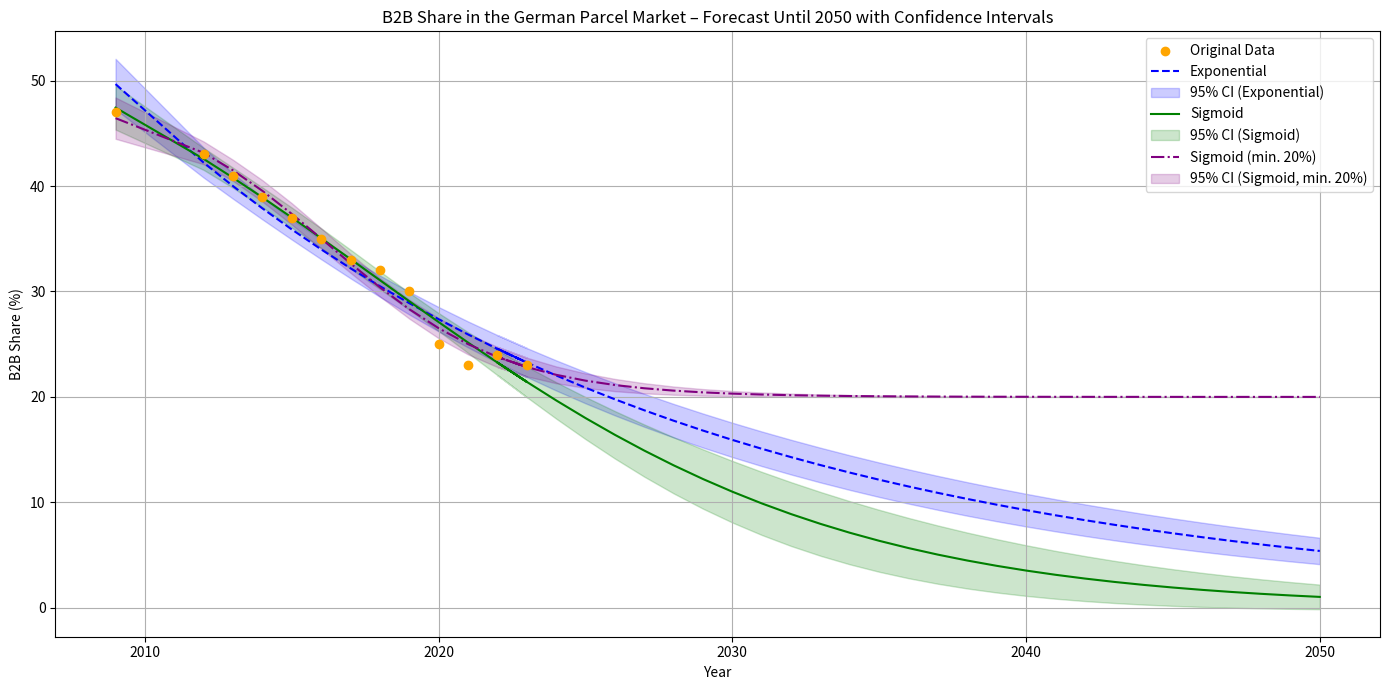

This figure's Python source: (Note: this script raises an exception after producing the figure.)
import pandas as pd
import numpy as np
from scipy.optimize import curve_fit
import matplotlib.pyplot as plt

rng = np.random.default_rng(seed=42)

# Create a dictionary containing B2B share (%) data per year and respective sources
b2b_data = {
    "year": [2009, 2012, 2013, 2014, 2015, 2016, 2017, 2018, 2019, 2020, 2021, 2022, 2023],
    "B2B (%)": [47, 43, 41, 39, 37, 35, 33, 32, 30, 25, 23, 24, 23],
    "Quelle": [
        "BIEK_KEP-Studie_2013",  # Source for 2009
        "BIEK_KEP-Studie_2013",  # Source for 2012
        "BIEK_KEP-Studie_2014",  # Source for 2013 (text reference)
        "BIEK_KEP-Studie_2015",
        "BIEK_KEP-Studie_2016",
        "BIEK_KEP-Studie_2017",
        "BIEK_KEP-Studie_2018",
        "BIEK_KEP-Studie_2019",
        "BIEK_KEP-Studie_2020",
        "BIEK_KEP-Studie_2021",
        "BIEK_KEP-Studie_2022",
        "BIEK_KEP-Studie_2023",
        "BIEK_KEP-Studie_2024"
    ]
}

# Convert the dictionary into a DataFrame
b2b_info = pd.DataFrame(b2b_data)

# Display the resulting DataFrame
b2b_info

# === Mathematical Model Functions ===

def exp_func(x, a, b):
    """
    Exponential function used for curve fitting.

    Inputs:
    -------
    x : array-like or float
        The independent variable (e.g., years shifted relative to 2009).
    a : float
        The scaling factor of the exponential curve.
    b : float
        The exponential growth/decay rate. Negative values indicate decay.

    Returns:
    --------
    float or array-like
        The exponential value computed as a * exp(b * x).
    """
    return a * np.exp(b * x)


def sigmoid(x, L, x0, k):
    """
    Sigmoid function used for logistic modeling.

    Inputs:
    -------
    x : array-like or float
        Independent variable.
    L : float
        The curve's maximum value (upper asymptote).
    x0 : float
        The x-value of the sigmoid’s midpoint (inflection point).
    k : float
        The logistic growth rate or steepness of the curve.

    Returns:
    --------
    float or array-like
        Value of the sigmoid function.
    """
    return L / (1 + np.exp(-k * (x - x0)))


def bounded_sigmoid(x, L, x0, k):
    """
    A sigmoid function bounded below by a constant (here, 20).

    Inputs:
    -------
    x : array-like or float
        Independent variable.
    L : float
        The maximum value the curve will approach (relative to lower bound).
    x0 : float
        The x-value where the sigmoid transitions most steeply.
    k : float
        Growth rate controlling the slope of the sigmoid.

    Returns:
    --------
    float or array-like
        Bounded sigmoid value (starts at C and increases toward C + L).
    """
    C = 20  # Lower bound of the function
    return C + (L / (1 + np.exp(-k * (x - x0))))


# === Confidence Interval Calculation ===

def get_confidence_interval(model_func, popt, x_vals, pcov, alpha=0.05):
    """
    Calculates confidence intervals for a fitted curve using the Jacobian and covariance.

    Inputs:
    -------
    model_func : callable
        The model function (e.g., exp_func, sigmoid, bounded_sigmoid) used for curve fitting.
    popt : array-like
        Optimal values for the parameters obtained from curve fitting.
    x_vals : array-like
        The independent variable values to evaluate the model on.
    pcov : 2D array
        Covariance matrix of the parameters from the curve fitting process.
    alpha : float, optional (default=0.05)
        Significance level for the confidence interval (1 - alpha is the confidence level).

    Returns:
    --------
    tuple of arrays:
        y_fit : array-like
            Fitted model values at each x_vals.
        lower : array-like
            Lower confidence bounds.
        upper : array-like
            Upper confidence bounds.
    """
    y_fit = model_func(x_vals, *popt)  # Calculate the fitted model values
    eps = 1e-8  # Small epsilon for numerical differentiation

    # Calculate Jacobian matrix numerically
    J = np.array([
        (model_func(x_vals, *(popt + eps * (np.arange(len(popt)) == i))) - y_fit) / eps
        for i in range(len(popt))
    ]).T

    # Estimate the variance at each x based on parameter covariance
    var_y = np.sum(J @ pcov * J, axis=1)
    sigma_y = np.sqrt(var_y)

    # 95% confidence interval multiplier (z = 1.96 for alpha = 0.05)
    ci = 1.96 * sigma_y

    lower = y_fit - ci
    upper = y_fit + ci
    return y_fit, lower, upper


# === Data Preparation ===

# Extract years and B2B percentage values from a DataFrame called b2b_info
years = b2b_info["year"].to_numpy()
b2b_values = b2b_info["B2B (%)"].to_numpy()

# Transform year values into relative x-values (relative to 2009 as baseline)
x = years - 2009
y = b2b_values


# === Curve Fitting ===

# Fit exponential model to data with initial guess a=47, b=-0.05
popt_exp, pcov_exp = curve_fit(exp_func, x, y, p0=(47, -0.05))

# Fit standard sigmoid function with initial parameters L=50, x0=6, k=-0.3
popt_sig, pcov_sig = curve_fit(sigmoid, x, y, p0=[50, 6, -0.3])

# Fit bounded sigmoid with initial parameters L=30, x0=6, k=-0.3
popt_bsig, pcov_bsig = curve_fit(bounded_sigmoid, x, y, p0=[30, 6, -0.3])


# === Forecast Extension ===

# Generate years from 2009 to 2050 (future values)
years_full = np.arange(2009, 2051)

# Convert years to relative x-values for forecasting
x_full = years_full - 2009

# Combine historical and forecast x-values
x_all = np.concatenate([x, x_full[len(x):]])
years_all = np.concatenate([years, years_full[len(years):]])

# Flag data as historical or forecast
is_forecast = np.array(["Data"] * len(x) + ["Forecast"] * (len(x_full) - len(x)))


# === Model Evaluation with Confidence Intervals ===

# Evaluate all models on combined x-values and calculate confidence intervals
y_exp, lo_exp, up_exp = get_confidence_interval(exp_func, popt_exp, x_all, pcov_exp)
y_sig, lo_sig, up_sig = get_confidence_interval(sigmoid, popt_sig, x_all, pcov_sig)
y_bsig, lo_bsig, up_bsig = get_confidence_interval(bounded_sigmoid, popt_bsig, x_all, pcov_bsig)


# === Create Output DataFrame for Visualization or Analysis ===

df_plot_b2b = pd.DataFrame({
    "Year": years_all,
    "Type": is_forecast,  # "Data" or "Forecast"
    "B2B_Exp": y_exp,
    "CI_Lower_Exp": lo_exp,
    "CI_Upper_Exp": up_exp,
    "B2B_Sigmoid": y_sig,
    "CI_Lower_Sigmoid": lo_sig,
    "CI_Upper_Sigmoid": up_sig,
    "B2B_BoundedSigmoid": y_bsig,
    "CI_Lower_BoundedSigmoid": lo_bsig,
    "CI_Upper_BoundedSigmoid": up_bsig,
})


# === Plotting Section ===

# Create a new figure with a defined size (14 inches wide by 7 inches tall)
plt.figure(figsize=(14, 7))

# --- Plot original data points ---
# These are the actual B2B percentage values per year from the dataset
plt.scatter(
    years,                   # X-values: actual years from the dataset
    b2b_values,              # Y-values: actual B2B percentage values
    label="Original Data",   # Legend label
    color="orange",          # Point color
    zorder=5                 # Ensures these points appear above other plot elements
)

# --- Plot Exponential Fit with Confidence Interval ---
plt.plot(
    years_all,                         # X-axis: full range including forecast years
    df_plot_b2b["B2B_Exp"],            # Y-axis: predicted B2B using exponential model
    label="Exponential",              # Legend label
    linestyle="--",                    # Dashed line for visual distinction
    color="blue"                       # Line color
)
plt.fill_between(
    years_all,                         # X-axis range
    df_plot_b2b["CI_Lower_Exp"],       # Lower bound of 95% confidence interval
    df_plot_b2b["CI_Upper_Exp"],       # Upper bound of 95% confidence interval
    alpha=0.2,                          # Transparency for shaded region
    color="blue",                       # Fill color
    label="95% CI (Exponential)"       # Legend label
)

# --- Plot Standard Sigmoid Fit with Confidence Interval ---
plt.plot(
    years_all,
    df_plot_b2b["B2B_Sigmoid"],
    label="Sigmoid",
    linestyle="-",
    color="green"
)
plt.fill_between(
    years_all,
    df_plot_b2b["CI_Lower_Sigmoid"],
    df_plot_b2b["CI_Upper_Sigmoid"],
    alpha=0.2,
    color="green",
    label="95% CI (Sigmoid)"
)

# --- Plot Modified (Bounded) Sigmoid Fit with Confidence Interval ---
plt.plot(
    years_all,
    df_plot_b2b["B2B_BoundedSigmoid"],
    label="Sigmoid (min. 20%)",    # Indicates bounded sigmoid with a 20% lower limit
    linestyle="-.",                 # Dash-dot line style
    color="purple"
)
plt.fill_between(
    years_all,
    df_plot_b2b["CI_Lower_BoundedSigmoid"],
    df_plot_b2b["CI_Upper_BoundedSigmoid"],
    alpha=0.2,
    color="purple",
    label="95% CI (Sigmoid, min. 20%)"
)

# --- Configure Axes and Labels ---
plt.xlabel("Year")                   # X-axis label
plt.ylabel("B2B Share (%)")          # Y-axis label
plt.title(
    "B2B Share in the German Parcel Market – Forecast Until 2050 with Confidence Intervals"
)                                    # Chart title
plt.grid(True)                       # Enable grid for readability
plt.legend()                         # Show legend
plt.tight_layout()                   # Adjust layout to prevent overlap
plt.show()                           # Render the plot

# Display the full DataFrame containing model predictions and confidence intervals
df_plot_b2b


# === Fill Missing Years (2010 and 2011) via Interpolation ===

# Create a continuous range of years from 2009 to 2023 (inclusive)
years_complete = np.arange(2009, 2024)

# Transform the year values to x-values relative to base year 2009
x_complete = years_complete - 2009


# --- Interpolate missing data points ---
# Use linear interpolation to estimate missing B2B values (for 2010 and 2011)
# from the known actual values (x, y)
interp_func = np.interp(x_complete, x, y)

# Store interpolated (and actual) values in a new array
istwerte_complete = interp_func.copy()


# --- Label data as 'Real' or 'Interpolated' ---
# Create an array indicating whether each year is original ("Data") or interpolated
ist_typ = np.where(np.isin(years_complete, years), "Data", "Interpolated")


# === Extend Forecast from 2024 to 2050 ===

# Create array for future forecast years
years_forecast = np.arange(2024, 2051)
x_forecast = years_forecast - 2009  # Transform to x-values relative to 2009


# === Combine Historical + Forecast Years and Data ===

# Combine historical and future years
years_all_fixed = np.concatenate([years_complete, years_forecast])

# Combine corresponding x-values
x_all_fixed = np.concatenate([x_complete, x_forecast])

# Combine data type labels ("Data", "Interpolated", "Forecast")
typ_all_fixed = np.concatenate([
    ist_typ,
    ["Forecast"] * len(years_forecast)
])

# Combine B2B values: historical/interpolated + NaNs for future
istwerte_all = np.concatenate([
    istwerte_complete,
    [np.nan] * len(years_forecast)  # Future actual values are unknown
])


# === Recalculate Model Predictions on Complete x-Range ===

# Apply previously fitted models on the extended x-value array
y_exp_all = exp_func(x_all_fixed, *popt_exp)
y_sig_all = sigmoid(x_all_fixed, *popt_sig)
y_bsig_all = bounded_sigmoid(x_all_fixed, *popt_bsig)


# === Create Final DataFrame with Complete History + Forecast ===

df_b2b_results_fixed = pd.DataFrame({
    "Year": years_all_fixed,             # Full range: 2009–2050
    "Actual_B2B": istwerte_all,          # Interpolated or original values until 2023
    "Type": typ_all_fixed,               # "Data", "Interpolated", or "Forecast"
    "B2B_Exp": y_exp_all,                # Predicted by exponential model
    "B2B_Sigmoid": y_sig_all,            # Predicted by sigmoid model
    "B2B_BoundedSigmoid": y_bsig_all,    # Predicted by bounded sigmoid model
})

# Display the DataFrame
df_b2b_results_fixed


# Export the DataFrame to a CSV file
df_b2b_results_fixed.to_csv("output/01_b2b_forecast_complete.csv", index=False)
